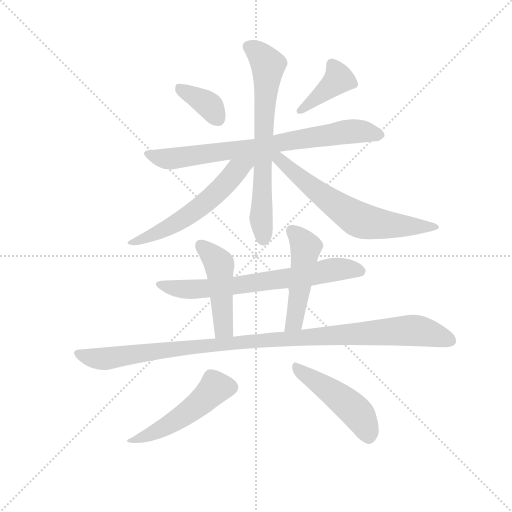
t = 0.00 s
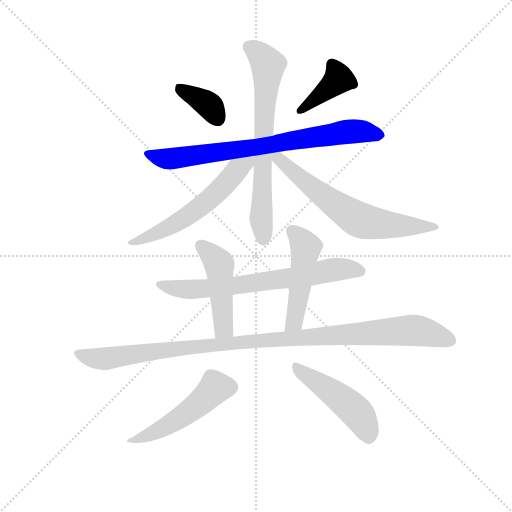
t = 1.86 s
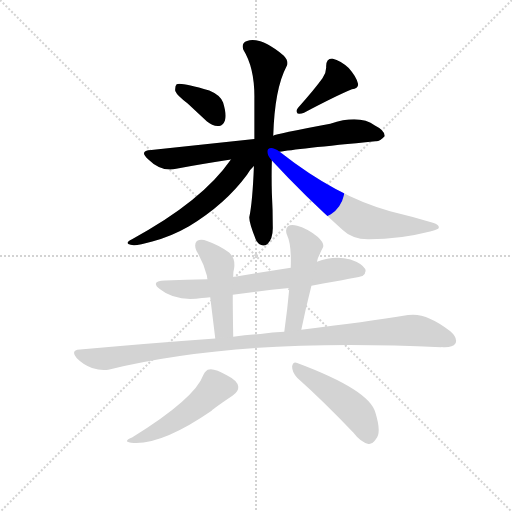
t = 3.72 s
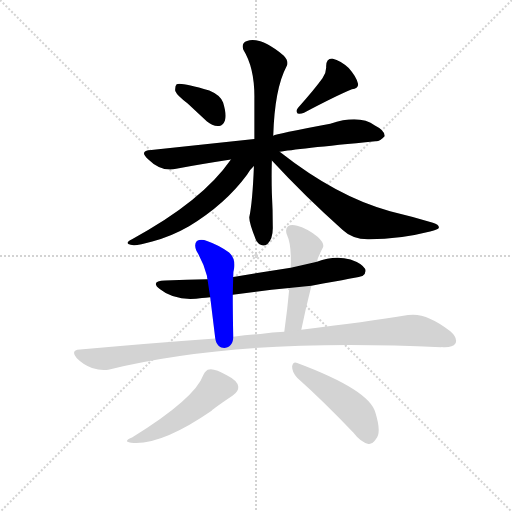
t = 5.59 s
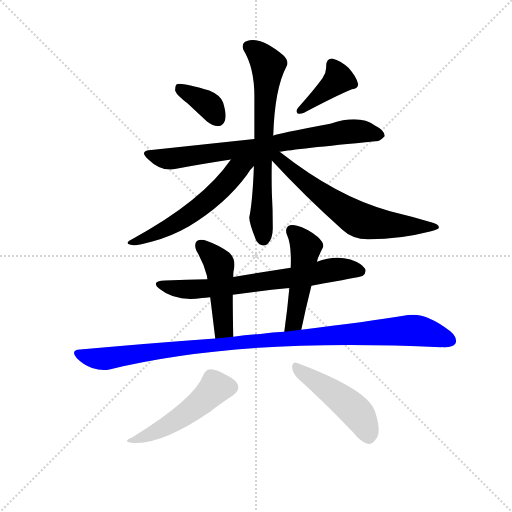
t = 7.45 s
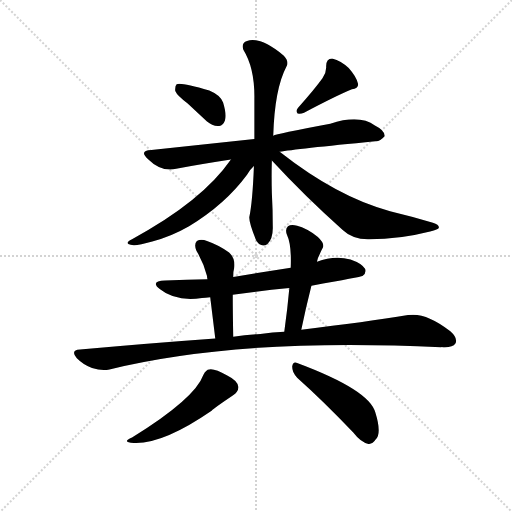
t = 9.31 s

The animated SVG that drew these frames (rendered in a browser with its animation timeline set to each time). Animation: 12 CSS @keyframes rules; one cycle of 9.31 s.

<svg version="1.1" viewBox="0 0 1024 1024" xmlns="http://www.w3.org/2000/svg">
  <g stroke="lightgray" stroke-dasharray="1,1" stroke-width="1" transform="scale(4, 4)">
    <line x1="0" y1="0" x2="256" y2="256"></line>
    <line x1="256" y1="0" x2="0" y2="256"></line>
    <line x1="128" y1="0" x2="128" y2="256"></line>
    <line x1="0" y1="128" x2="256" y2="128"></line>
  </g>
  <g transform="scale(0.92, -0.92) translate(60, -850)">
    <style type="text/css">
      
        @keyframes keyframes0 {
          from {
            stroke: blue;
            stroke-dashoffset: 367;
            stroke-width: 128;
          }
          54% {
            animation-timing-function: step-end;
            stroke: blue;
            stroke-dashoffset: 0;
            stroke-width: 128;
          }
          to {
            stroke: black;
            stroke-width: 1024;
          }
        }
        #make-me-a-hanzi-animation-0 {
          animation: keyframes0 0.5486653645833334s both;
          animation-delay: 0s;
          animation-timing-function: linear;
        }
      
        @keyframes keyframes1 {
          from {
            stroke: blue;
            stroke-dashoffset: 398;
            stroke-width: 128;
          }
          56% {
            animation-timing-function: step-end;
            stroke: blue;
            stroke-dashoffset: 0;
            stroke-width: 128;
          }
          to {
            stroke: black;
            stroke-width: 1024;
          }
        }
        #make-me-a-hanzi-animation-1 {
          animation: keyframes1 0.5738932291666666s both;
          animation-delay: 0.5486653645833334s;
          animation-timing-function: linear;
        }
      
        @keyframes keyframes2 {
          from {
            stroke: blue;
            stroke-dashoffset: 764;
            stroke-width: 128;
          }
          71% {
            animation-timing-function: step-end;
            stroke: blue;
            stroke-dashoffset: 0;
            stroke-width: 128;
          }
          to {
            stroke: black;
            stroke-width: 1024;
          }
        }
        #make-me-a-hanzi-animation-2 {
          animation: keyframes2 0.8717447916666666s both;
          animation-delay: 1.12255859375s;
          animation-timing-function: linear;
        }
      
        @keyframes keyframes3 {
          from {
            stroke: blue;
            stroke-dashoffset: 692;
            stroke-width: 128;
          }
          69% {
            animation-timing-function: step-end;
            stroke: blue;
            stroke-dashoffset: 0;
            stroke-width: 128;
          }
          to {
            stroke: black;
            stroke-width: 1024;
          }
        }
        #make-me-a-hanzi-animation-3 {
          animation: keyframes3 0.8131510416666666s both;
          animation-delay: 1.9943033854166665s;
          animation-timing-function: linear;
        }
      
        @keyframes keyframes4 {
          from {
            stroke: blue;
            stroke-dashoffset: 576;
            stroke-width: 128;
          }
          65% {
            animation-timing-function: step-end;
            stroke: blue;
            stroke-dashoffset: 0;
            stroke-width: 128;
          }
          to {
            stroke: black;
            stroke-width: 1024;
          }
        }
        #make-me-a-hanzi-animation-4 {
          animation: keyframes4 0.71875s both;
          animation-delay: 2.807454427083333s;
          animation-timing-function: linear;
        }
      
        @keyframes keyframes5 {
          from {
            stroke: blue;
            stroke-dashoffset: 657;
            stroke-width: 128;
          }
          68% {
            animation-timing-function: step-end;
            stroke: blue;
            stroke-dashoffset: 0;
            stroke-width: 128;
          }
          to {
            stroke: black;
            stroke-width: 1024;
          }
        }
        #make-me-a-hanzi-animation-5 {
          animation: keyframes5 0.78466796875s both;
          animation-delay: 3.526204427083333s;
          animation-timing-function: linear;
        }
      
        @keyframes keyframes6 {
          from {
            stroke: blue;
            stroke-dashoffset: 695;
            stroke-width: 128;
          }
          69% {
            animation-timing-function: step-end;
            stroke: blue;
            stroke-dashoffset: 0;
            stroke-width: 128;
          }
          to {
            stroke: black;
            stroke-width: 1024;
          }
        }
        #make-me-a-hanzi-animation-6 {
          animation: keyframes6 0.8155924479166666s both;
          animation-delay: 4.310872395833333s;
          animation-timing-function: linear;
        }
      
        @keyframes keyframes7 {
          from {
            stroke: blue;
            stroke-dashoffset: 472;
            stroke-width: 128;
          }
          61% {
            animation-timing-function: step-end;
            stroke: blue;
            stroke-dashoffset: 0;
            stroke-width: 128;
          }
          to {
            stroke: black;
            stroke-width: 1024;
          }
        }
        #make-me-a-hanzi-animation-7 {
          animation: keyframes7 0.6341145833333334s both;
          animation-delay: 5.12646484375s;
          animation-timing-function: linear;
        }
      
        @keyframes keyframes8 {
          from {
            stroke: blue;
            stroke-dashoffset: 490;
            stroke-width: 128;
          }
          61% {
            animation-timing-function: step-end;
            stroke: blue;
            stroke-dashoffset: 0;
            stroke-width: 128;
          }
          to {
            stroke: black;
            stroke-width: 1024;
          }
        }
        #make-me-a-hanzi-animation-8 {
          animation: keyframes8 0.6487630208333334s both;
          animation-delay: 5.760579427083333s;
          animation-timing-function: linear;
        }
      
        @keyframes keyframes9 {
          from {
            stroke: blue;
            stroke-dashoffset: 1072;
            stroke-width: 128;
          }
          78% {
            animation-timing-function: step-end;
            stroke: blue;
            stroke-dashoffset: 0;
            stroke-width: 128;
          }
          to {
            stroke: black;
            stroke-width: 1024;
          }
        }
        #make-me-a-hanzi-animation-9 {
          animation: keyframes9 1.1223958333333333s both;
          animation-delay: 6.409342447916666s;
          animation-timing-function: linear;
        }
      
        @keyframes keyframes10 {
          from {
            stroke: blue;
            stroke-dashoffset: 498;
            stroke-width: 128;
          }
          62% {
            animation-timing-function: step-end;
            stroke: blue;
            stroke-dashoffset: 0;
            stroke-width: 128;
          }
          to {
            stroke: black;
            stroke-width: 1024;
          }
        }
        #make-me-a-hanzi-animation-10 {
          animation: keyframes10 0.6552734375s both;
          animation-delay: 7.531738281249999s;
          animation-timing-function: linear;
        }
      
        @keyframes keyframes11 {
          from {
            stroke: blue;
            stroke-dashoffset: 475;
            stroke-width: 128;
          }
          61% {
            animation-timing-function: step-end;
            stroke: blue;
            stroke-dashoffset: 0;
            stroke-width: 128;
          }
          to {
            stroke: black;
            stroke-width: 1024;
          }
        }
        #make-me-a-hanzi-animation-11 {
          animation: keyframes11 0.6365559895833334s both;
          animation-delay: 8.18701171875s;
          animation-timing-function: linear;
        }
      
    </style>
    
      <path d="M 348 625 L 390 586 Q 402 576 416 576 Q 425 577 429 588 Q 433 601 425 627 Q 419 643 395 653 Q 335 671 324 667 Q 320 663 321 652 Q 325 642 348 625 Z" fill="lightgray"></path>
    
      <path d="M 641 680 Q 623 655 588 616 Q 582 609 587 603 Q 594 602 601 605 Q 671 642 705 656 Q 721 659 718 669 Q 714 684 698 702 Q 682 718 662 723 Q 649 723 649 706 Q 650 693 641 680 Z" fill="lightgray"></path>
    
      <path d="M 548 520 Q 581 526 756 543 Q 766 542 776 554 Q 777 566 755 577 Q 722 602 658 581 Q 540 559 534 555 L 493 548 L 269 524 Q 241 523 262 504 Q 290 476 323 483 Q 377 493 442 503 L 548 520 Z" fill="lightgray"></path>
    
      <path d="M 534 555 Q 537 657 563 706 Q 569 716 557 729 Q 506 771 477 761 Q 464 757 469 742 Q 494 702 493 635 L 493 548 L 492 489 Q 489 411 482 378 Q 481 366 497 327 Q 507 311 521 319 Q 534 331 533 358 Q 533 395 531 430 Q 530 466 531 501 L 534 555 Z" fill="lightgray"></path>
    
      <path d="M 442 503 Q 379 412 227 330 Q 209 321 224 318 Q 234 314 271 325 Q 311 335 351 358 Q 430 406 477 470 Q 484 482 492 489 C 513 511 484 561 442 503 Z" fill="lightgray"></path>
    
      <path d="M 531 501 Q 604 422 685 350 Q 707 329 743 330 Q 809 330 875 347 Q 893 351 894 355 Q 895 362 881 366 Q 838 379 788 391 Q 674 421 548 520 C 524 538 511 523 531 501 Z" fill="lightgray"></path>
    
      <path d="M 617 229 Q 725 248 728 250 Q 737 257 734 265 Q 728 277 702 286 Q 666 295 629 281 L 572 268 L 447 248 L 391 243 Q 346 242 299 240 Q 265 239 288 221 Q 321 194 379 202 Q 386 203 397 204 L 446 209 Q 506 218 569 224 L 617 229 Z" fill="lightgray"></path>
    
      <path d="M 447 248 Q 447 261 449 267 Q 452 289 438 301 Q 416 317 390 326 Q 377 332 368 326 Q 361 319 367 305 Q 383 278 390 250 Q 390 247 391 243 L 397 204 L 408 114 C 412 84 448 88 447 118 Q 446 172 446 209 L 447 248 Z" fill="lightgray"></path>
    
      <path d="M 595 133 Q 605 182 617 229 L 629 281 Q 630 288 634 295 Q 638 305 642 312 Q 646 321 631 335 Q 606 354 586 359 Q 573 363 566 358 Q 559 352 564 339 Q 574 318 572 268 L 569 224 Q 565 179 558 129 C 554 99 589 104 595 133 Z" fill="lightgray"></path>
    
      <path d="M 408 114 Q 269 104 114 90 Q 92 89 107 71 Q 122 56 140 50 Q 162 43 178 47 Q 466 117 899 95 Q 900 96 903 95 Q 924 94 930 103 Q 936 115 919 130 Q 865 172 827 165 Q 736 150 595 133 L 558 129 Q 533 128 506 124 Q 476 123 447 118 L 408 114 Z" fill="lightgray"></path>
    
      <path d="M 382 35 Q 364 -16 227 -101 Q 203 -111 231 -113 Q 294 -116 400 -43 Q 406 -37 446 -10 Q 459 -1 458 9 Q 457 22 433 34 Q 408 49 395 47 Q 388 47 382 35 Z" fill="lightgray"></path>
    
      <path d="M 586 29 Q 641 -20 708 -90 Q 724 -111 741 -115 Q 750 -116 757 -105 Q 770 -92 756 -47 Q 744 2 586 61 Q 577 65 575 53 Q 575 40 586 29 Z" fill="lightgray"></path>
    
    
      <clipPath id="make-me-a-hanzi-clip-0">
        <path d="M 348 625 L 390 586 Q 402 576 416 576 Q 425 577 429 588 Q 433 601 425 627 Q 419 643 395 653 Q 335 671 324 667 Q 320 663 321 652 Q 325 642 348 625 Z"></path>
      </clipPath>
      <path clip-path="url(#make-me-a-hanzi-clip-0)" d="M 328 658 L 389 625 L 414 592" fill="none" id="make-me-a-hanzi-animation-0" stroke-dasharray="239 478" stroke-linecap="round"></path>
    
      <clipPath id="make-me-a-hanzi-clip-1">
        <path d="M 641 680 Q 623 655 588 616 Q 582 609 587 603 Q 594 602 601 605 Q 671 642 705 656 Q 721 659 718 669 Q 714 684 698 702 Q 682 718 662 723 Q 649 723 649 706 Q 650 693 641 680 Z"></path>
      </clipPath>
      <path clip-path="url(#make-me-a-hanzi-clip-1)" d="M 662 709 L 676 678 L 593 609" fill="none" id="make-me-a-hanzi-animation-1" stroke-dasharray="270 540" stroke-linecap="round"></path>
    
      <clipPath id="make-me-a-hanzi-clip-2">
        <path d="M 548 520 Q 581 526 756 543 Q 766 542 776 554 Q 777 566 755 577 Q 722 602 658 581 Q 540 559 534 555 L 493 548 L 269 524 Q 241 523 262 504 Q 290 476 323 483 Q 377 493 442 503 L 548 520 Z"></path>
      </clipPath>
      <path clip-path="url(#make-me-a-hanzi-clip-2)" d="M 263 515 L 314 505 L 689 563 L 731 564 L 765 556" fill="none" id="make-me-a-hanzi-animation-2" stroke-dasharray="636 1272" stroke-linecap="round"></path>
    
      <clipPath id="make-me-a-hanzi-clip-3">
        <path d="M 534 555 Q 537 657 563 706 Q 569 716 557 729 Q 506 771 477 761 Q 464 757 469 742 Q 494 702 493 635 L 493 548 L 492 489 Q 489 411 482 378 Q 481 366 497 327 Q 507 311 521 319 Q 534 331 533 358 Q 533 395 531 430 Q 530 466 531 501 L 534 555 Z"></path>
      </clipPath>
      <path clip-path="url(#make-me-a-hanzi-clip-3)" d="M 480 749 L 498 738 L 523 709 L 509 457 L 512 333" fill="none" id="make-me-a-hanzi-animation-3" stroke-dasharray="564 1128" stroke-linecap="round"></path>
    
      <clipPath id="make-me-a-hanzi-clip-4">
        <path d="M 442 503 Q 379 412 227 330 Q 209 321 224 318 Q 234 314 271 325 Q 311 335 351 358 Q 430 406 477 470 Q 484 482 492 489 C 513 511 484 561 442 503 Z"></path>
      </clipPath>
      <path clip-path="url(#make-me-a-hanzi-clip-4)" d="M 487 506 L 373 398 L 298 351 L 229 323" fill="none" id="make-me-a-hanzi-animation-4" stroke-dasharray="448 896" stroke-linecap="round"></path>
    
      <clipPath id="make-me-a-hanzi-clip-5">
        <path d="M 531 501 Q 604 422 685 350 Q 707 329 743 330 Q 809 330 875 347 Q 893 351 894 355 Q 895 362 881 366 Q 838 379 788 391 Q 674 421 548 520 C 524 538 511 523 531 501 Z"></path>
      </clipPath>
      <path clip-path="url(#make-me-a-hanzi-clip-5)" d="M 537 513 L 616 444 L 720 372 L 764 363 L 889 356" fill="none" id="make-me-a-hanzi-animation-5" stroke-dasharray="529 1058" stroke-linecap="round"></path>
    
      <clipPath id="make-me-a-hanzi-clip-6">
        <path d="M 617 229 Q 725 248 728 250 Q 737 257 734 265 Q 728 277 702 286 Q 666 295 629 281 L 572 268 L 447 248 L 391 243 Q 346 242 299 240 Q 265 239 288 221 Q 321 194 379 202 Q 386 203 397 204 L 446 209 Q 506 218 569 224 L 617 229 Z"></path>
      </clipPath>
      <path clip-path="url(#make-me-a-hanzi-clip-6)" d="M 290 232 L 313 224 L 368 221 L 528 239 L 667 264 L 724 260" fill="none" id="make-me-a-hanzi-animation-6" stroke-dasharray="567 1134" stroke-linecap="round"></path>
    
      <clipPath id="make-me-a-hanzi-clip-7">
        <path d="M 447 248 Q 447 261 449 267 Q 452 289 438 301 Q 416 317 390 326 Q 377 332 368 326 Q 361 319 367 305 Q 383 278 390 250 Q 390 247 391 243 L 397 204 L 408 114 C 412 84 448 88 447 118 Q 446 172 446 209 L 447 248 Z"></path>
      </clipPath>
      <path clip-path="url(#make-me-a-hanzi-clip-7)" d="M 376 317 L 417 274 L 426 135 L 414 122" fill="none" id="make-me-a-hanzi-animation-7" stroke-dasharray="344 688" stroke-linecap="round"></path>
    
      <clipPath id="make-me-a-hanzi-clip-8">
        <path d="M 595 133 Q 605 182 617 229 L 629 281 Q 630 288 634 295 Q 638 305 642 312 Q 646 321 631 335 Q 606 354 586 359 Q 573 363 566 358 Q 559 352 564 339 Q 574 318 572 268 L 569 224 Q 565 179 558 129 C 554 99 589 104 595 133 Z"></path>
      </clipPath>
      <path clip-path="url(#make-me-a-hanzi-clip-8)" d="M 574 349 L 605 313 L 582 158 L 575 144 L 563 137" fill="none" id="make-me-a-hanzi-animation-8" stroke-dasharray="362 724" stroke-linecap="round"></path>
    
      <clipPath id="make-me-a-hanzi-clip-9">
        <path d="M 408 114 Q 269 104 114 90 Q 92 89 107 71 Q 122 56 140 50 Q 162 43 178 47 Q 466 117 899 95 Q 900 96 903 95 Q 924 94 930 103 Q 936 115 919 130 Q 865 172 827 165 Q 736 150 595 133 L 558 129 Q 533 128 506 124 Q 476 123 447 118 L 408 114 Z"></path>
      </clipPath>
      <path clip-path="url(#make-me-a-hanzi-clip-9)" d="M 110 81 L 169 70 L 485 109 L 826 132 L 869 127 L 919 110" fill="none" id="make-me-a-hanzi-animation-9" stroke-dasharray="944 1888" stroke-linecap="round"></path>
    
      <clipPath id="make-me-a-hanzi-clip-10">
        <path d="M 382 35 Q 364 -16 227 -101 Q 203 -111 231 -113 Q 294 -116 400 -43 Q 406 -37 446 -10 Q 459 -1 458 9 Q 457 22 433 34 Q 408 49 395 47 Q 388 47 382 35 Z"></path>
      </clipPath>
      <path clip-path="url(#make-me-a-hanzi-clip-10)" d="M 442 8 L 409 8 L 376 -26 L 331 -59 L 236 -105" fill="none" id="make-me-a-hanzi-animation-10" stroke-dasharray="370 740" stroke-linecap="round"></path>
    
      <clipPath id="make-me-a-hanzi-clip-11">
        <path d="M 586 29 Q 641 -20 708 -90 Q 724 -111 741 -115 Q 750 -116 757 -105 Q 770 -92 756 -47 Q 744 2 586 61 Q 577 65 575 53 Q 575 40 586 29 Z"></path>
      </clipPath>
      <path clip-path="url(#make-me-a-hanzi-clip-11)" d="M 586 49 L 708 -39 L 729 -65 L 741 -98" fill="none" id="make-me-a-hanzi-animation-11" stroke-dasharray="347 694" stroke-linecap="round"></path>
    
  </g>
</svg>
